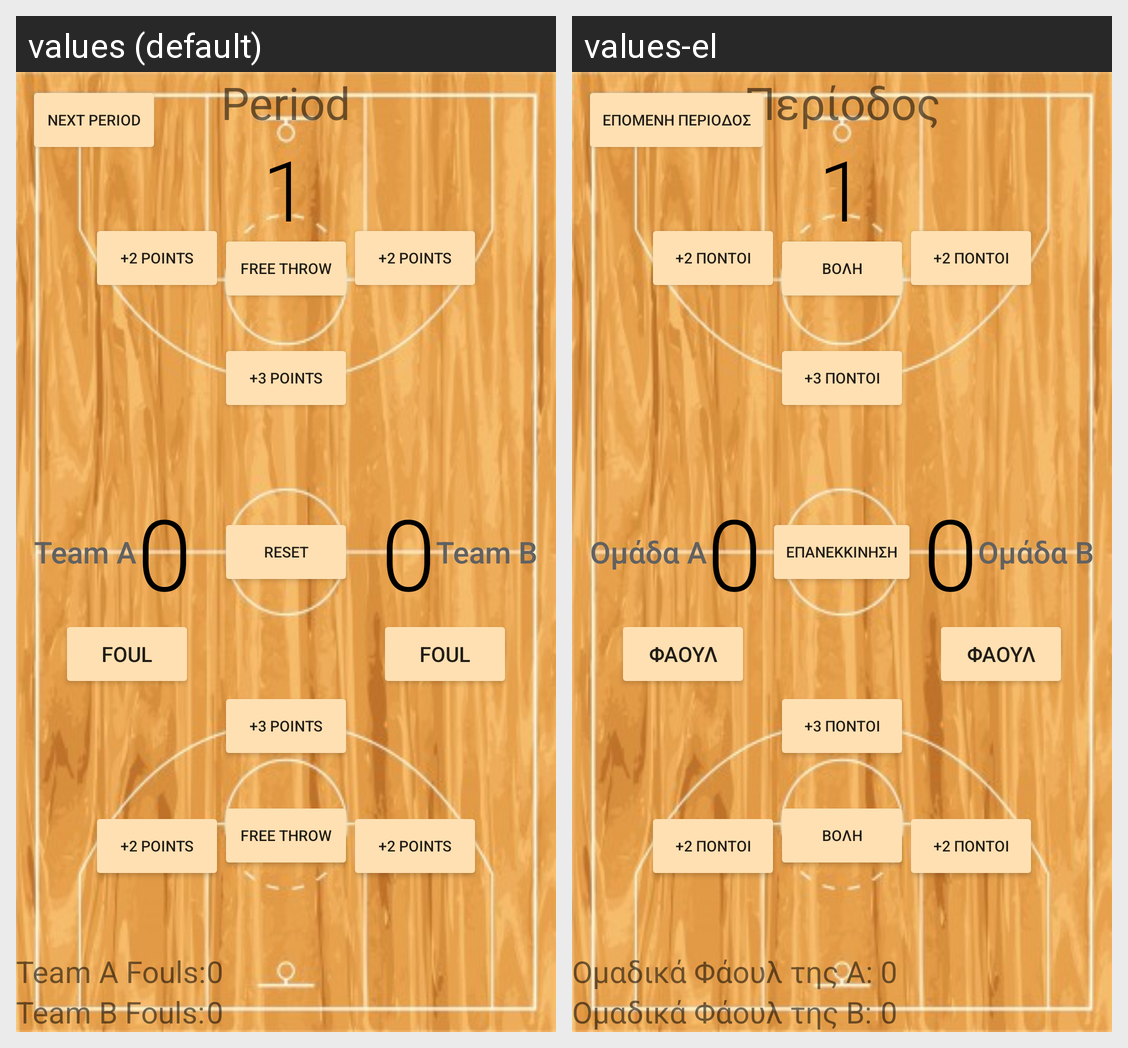

The Android screen above is rendered under two locales of the same app. Produce the string resources it draws, with the default and per-locale values.
Android screen res/layout/content_main.xml rendered under 2 locales, left to right: values (default), values-el. Device: Nexus 5 (rendered at 1080×1920; each locale shown at half size, 540×960, under a caption strip naming it); theme AppTheme.
Strings drawn on this screen, with the default value and each locale's value (text and hints the layout hard-codes, and strings that could not be matched under every locale, appear in the picture but are not listed):

free_trhow
  values: FREE THROW
  values-el: ΒΟΛΗ

plus_two
  values: +2 Points
  values-el: +2 Πόντοι

plus_three
  values: +3 Points
  values-el: +3 Πόντοι

team_b
  values: Team B
  values-el: Ομάδα Β

team_a
  values: Team A
  values-el: Ομάδα Α

reset
  values: Reset
  values-el: Επανεκκίνηση

period
  values: Period
  values-el: Περίοδος

team_b_fouls
  values: Team B Fouls:
  values-el: Ομαδικά Φάουλ της Β: 

team_a_fouls
  values: Team A Fouls:
  values-el: Ομαδικά Φάουλ της Α: 

foul
  values: Foul
  values-el: Φάουλ

next_period
  values: Next Period
  values-el: Επόμενη Περίοδος
